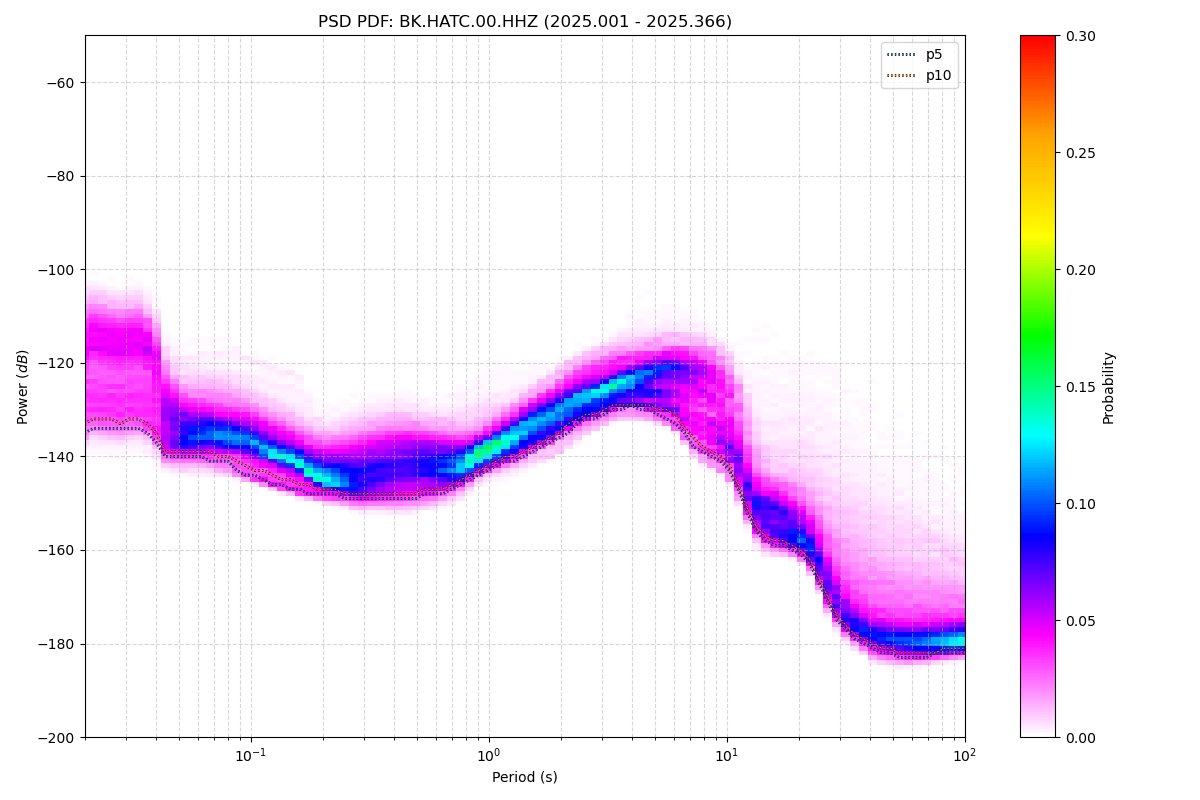

Source data for this figure (header and first rows):
period_log10, p1, p5, p10, p15, p25, p50, p75, p90, p95, p99, p100, total_files
-1.699, -137, -135, -133, -131, -128, -120, -114, -110, -108, -104, -99, 50
-1.661, -136, -134, -132, -130, -127, -119, -113, -110, -108, -104, -99, 50
-1.624, -137, -134, -132, -131, -128, -120, -114, -110, -108, -105, -100, 50
-1.586, -137, -134, -132, -131, -128, -120, -114, -111, -109, -105, -100, 50
-1.548, -137, -134, -133, -131, -128, -120, -115, -111, -109, -106, -101, 50
-1.511, -137, -134, -132, -131, -128, -120, -114, -111, -109, -105, -100, 50
-1.473, -137, -134, -132, -131, -128, -120, -114, -110, -109, -105, -100, 50
-1.436, -138, -135, -133, -132, -129, -121, -116, -112, -110, -107, -101, 50
-1.398, -139, -137, -135, -134, -131, -125, -119, -115, -113, -109, -102, 50
-1.36, -142, -140, -139, -138, -136, -131, -127, -123, -120, -117, -110, 50
-1.323, -142, -140, -139, -138, -137, -133, -129, -125, -123, -118, -110, 50
-1.285, -143, -140, -139, -138, -137, -134, -130, -127, -124, -119, -108, 50
-1.247, -143, -140, -139, -138, -137, -134, -131, -127, -125, -119, -105, 50
-1.21, -143, -140, -139, -138, -137, -134, -131, -127, -125, -119, -103, 50
-1.172, -143, -141, -139, -138, -137, -134, -131, -127, -125, -119, -102, 50
-1.135, -143, -141, -140, -139, -137, -135, -132, -128, -125, -119, -101, 50
-1.097, -143, -141, -140, -139, -137, -135, -132, -128, -125, -118, -101, 50
-1.059, -144, -143, -141, -139, -138, -136, -133, -129, -126, -119, -100, 50
-1.022, -145, -144, -142, -140, -139, -136, -133, -130, -127, -119, -99, 50
-0.984, -145, -144, -143, -141, -139, -137, -134, -130, -128, -120, -99, 50
-0.9464, -146, -145, -143, -142, -140, -138, -135, -132, -129, -121, -98, 50
-0.9088, -147, -146, -144, -143, -141, -139, -136, -132, -130, -122, -97, 50
-0.8711, -147, -146, -145, -143, -142, -140, -137, -133, -131, -122, -95, 50
-0.8335, -148, -147, -145, -144, -142, -140, -137, -134, -131, -123, -94, 50
-0.7959, -148, -147, -146, -145, -143, -141, -138, -135, -132, -124, -92, 50
-0.7583, -149, -148, -146, -145, -144, -142, -140, -136, -134, -128, -90, 50
-0.7206, -149, -148, -147, -146, -145, -143, -140, -137, -135, -131, -89, 50
-0.683, -149, -148, -147, -146, -146, -144, -141, -138, -136, -132, -88, 50
-0.6454, -150, -148, -147, -147, -146, -144, -141, -138, -136, -131, -88, 50
-0.6077, -150, -149, -148, -147, -146, -144, -140, -137, -135, -131, -87, 50
-0.5701, -151, -149, -148, -147, -146, -143, -140, -137, -135, -130, -87, 50
-0.5325, -151, -149, -148, -148, -146, -143, -140, -136, -134, -130, -87, 50
-0.4949, -151, -149, -148, -147, -146, -143, -139, -136, -133, -129, -87, 50
-0.4572, -151, -149, -148, -147, -146, -142, -139, -135, -133, -129, -87, 50
-0.4196, -151, -149, -148, -147, -145, -142, -138, -135, -133, -129, -86, 50
-0.382, -151, -149, -148, -147, -145, -142, -138, -135, -133, -128, -85, 50
-0.3443, -151, -149, -148, -147, -145, -142, -138, -135, -133, -129, -84, 50
-0.3067, -151, -149, -148, -147, -145, -142, -138, -135, -133, -129, -81, 50
-0.2691, -150, -148, -147, -146, -145, -142, -138, -135, -134, -129, -79, 50
-0.2314, -150, -148, -147, -146, -145, -142, -138, -136, -134, -129, -79, 50
-0.1938, -149, -148, -147, -146, -144, -142, -139, -136, -134, -129, -78, 50
-0.1562, -149, -147, -146, -145, -144, -142, -139, -136, -134, -128, -76, 50
-0.1186, -148, -146, -145, -145, -143, -141, -139, -136, -134, -127, -76, 50
-0.08093, -147, -145, -144, -143, -142, -141, -138, -136, -133, -126, -74, 50
-0.04331, -145, -144, -143, -142, -141, -139, -137, -135, -132, -125, -73, 50
-0.005676, -144, -143, -142, -141, -140, -138, -137, -134, -131, -124, -73, 50
0.03195, -143, -142, -141, -140, -139, -137, -136, -133, -131, -123, -74, 50
0.06958, -143, -141, -140, -140, -139, -137, -135, -132, -130, -123, -73, 50
0.1072, -142, -141, -140, -139, -138, -136, -134, -131, -129, -122, -73, 50
0.1448, -142, -140, -139, -138, -137, -134, -132, -130, -128, -122, -74, 50
0.1825, -141, -139, -138, -137, -136, -133, -131, -129, -127, -121, -74, 50
0.2201, -140, -138, -137, -136, -135, -132, -130, -128, -126, -121, -76, 50
0.2577, -140, -137, -136, -135, -134, -132, -129, -127, -125, -122, -78, 50
0.2954, -139, -136, -135, -134, -133, -130, -128, -125, -124, -121, -79, 50
0.333, -137, -135, -133, -133, -132, -129, -127, -124, -122, -120, -80, 50
0.3706, -136, -133, -132, -132, -131, -128, -126, -123, -121, -118, -80, 50
0.4082, -135, -132, -131, -131, -130, -127, -125, -122, -120, -118, -81, 50
0.4459, -134, -132, -131, -130, -129, -127, -124, -121, -120, -117, -83, 50
0.4835, -133, -131, -130, -129, -128, -126, -124, -121, -119, -116, -85, 50
0.5211, -132, -130, -129, -129, -127, -125, -123, -120, -118, -115, -87, 50
... 62 more rows
